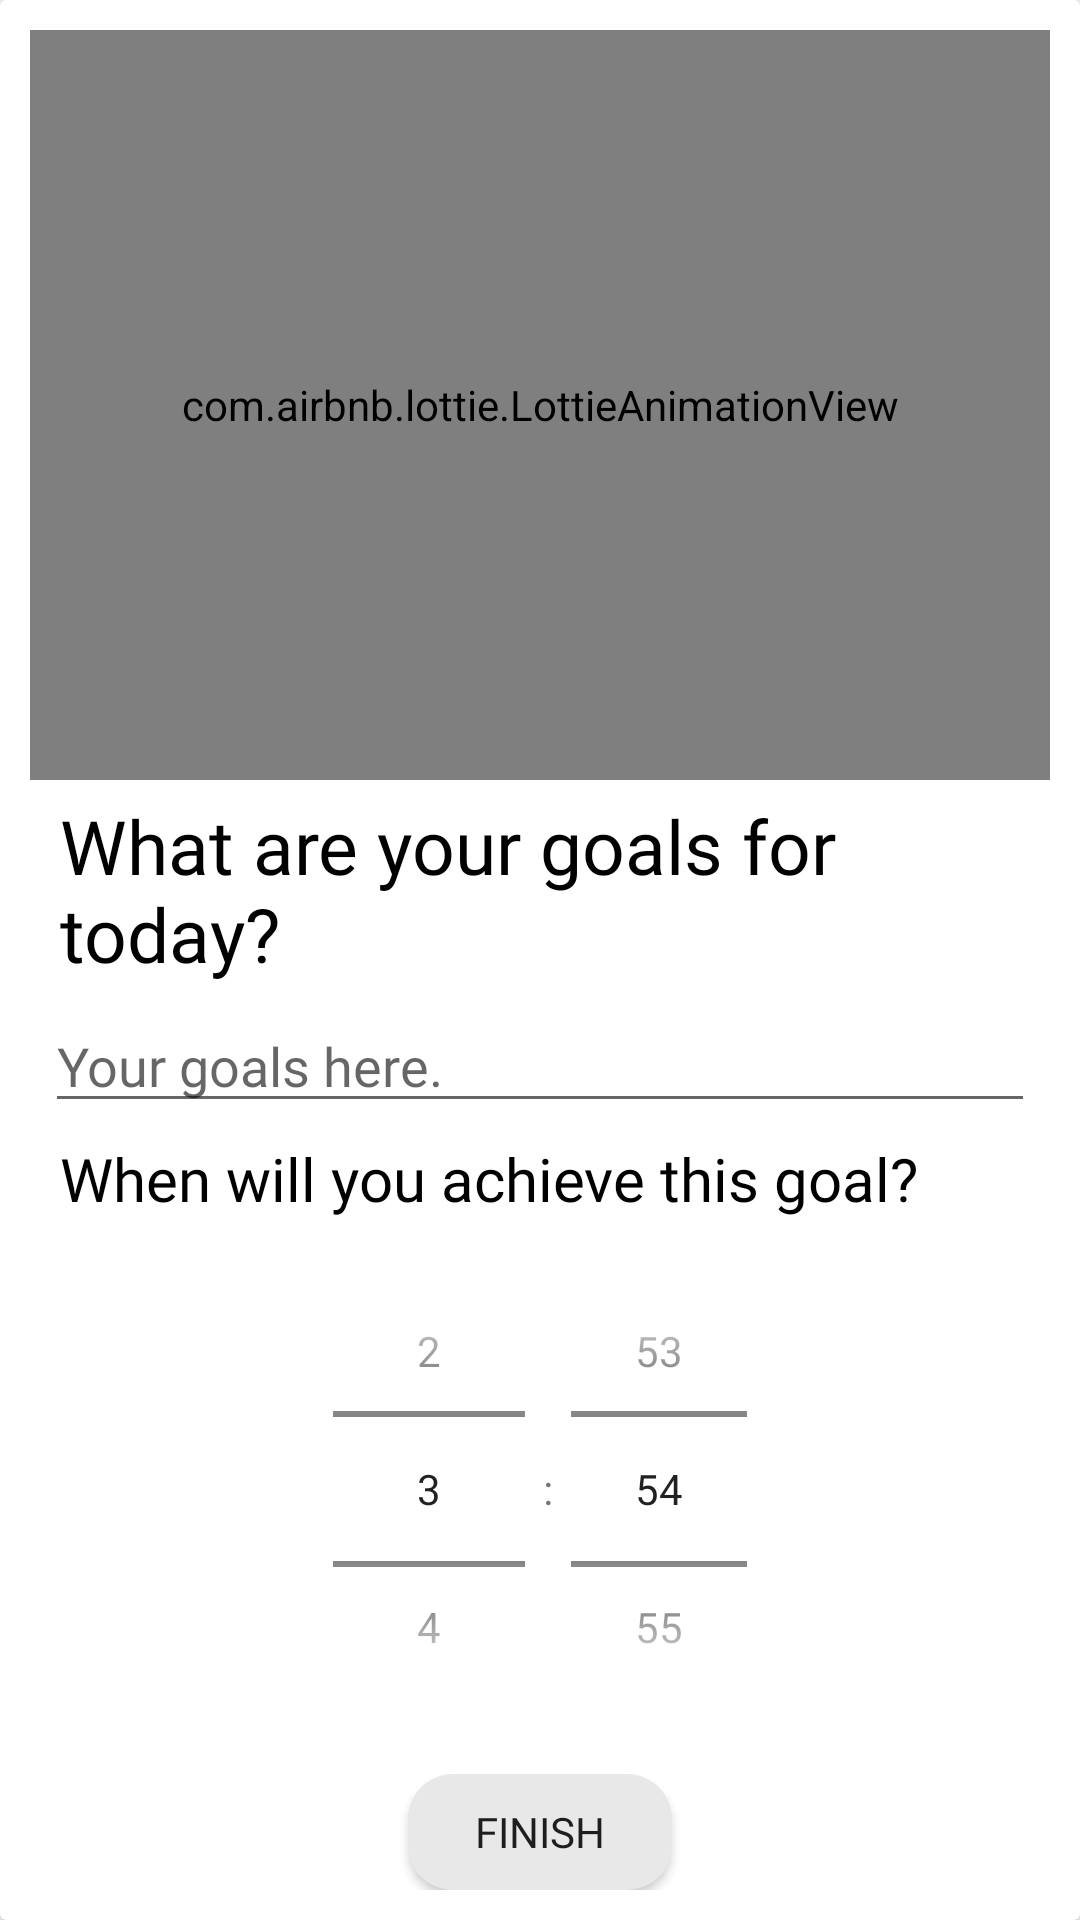

Android layout source for this screen:
<!-- AndroidManifest.xml: application theme Theme.Cheerio -->
<!-- res/layout/add_goals_dialog.xml -->
<?xml version="1.0" encoding="utf-8"?>
<androidx.cardview.widget.CardView xmlns:android="http://schemas.android.com/apk/res/android"
    android:layout_width="match_parent"
    android:layout_height="wrap_content"
    xmlns:app="http://schemas.android.com/apk/res-auto">

    <LinearLayout
        android:layout_width="match_parent"
        android:layout_height="wrap_content"
        android:orientation="vertical"
        android:padding="10dp">

        <com.airbnb.lottie.LottieAnimationView
            android:layout_width="match_parent"
            android:layout_height="250dp"
            app:lottie_rawRes="@raw/goal_setting"
            app:lottie_autoPlay="true"
            app:lottie_loop="true"
            />

        <TextView
            android:layout_width="match_parent"
            android:layout_height="wrap_content"
            android:text="What are your goals for today?"
            android:fontFamily="@font/robot_med"
            android:textSize="25sp"
            android:textColor="@color/black"
            android:padding="5dp"
            android:layout_marginHorizontal="5dp"/>

        <EditText
            android:id="@+id/edt_enter_goals"
            android:layout_width="match_parent"
            android:layout_height="wrap_content"
            android:textColor="@color/light_black"
            android:fontFamily="@font/hvd"
            android:hint="Your goals here."
            android:textSize="18sp"
            android:layout_marginHorizontal="5dp"/>

        <TextView
            android:layout_width="match_parent"
            android:layout_height="wrap_content"
            android:text="When will you achieve this goal?"
            android:fontFamily="@font/robot_med"
            android:textSize="20sp"
            android:textColor="@color/black"
            android:padding="5dp"
            android:layout_marginHorizontal="5dp"/>

        <TimePicker
            android:id="@+id/goal_time"
            android:layout_width="170dp"
            android:layout_height="170dp"
            android:timePickerMode="spinner"
            android:layout_gravity="center"/>


        <Button
            android:id="@+id/btn_finish_goal"
            android:layout_width="wrap_content"
            android:layout_height="wrap_content"
            android:layout_gravity="center"
            android:text="FINISH"
            android:fontFamily="@font/robot_med"
            android:layout_marginTop="10dp"
            android:background="@drawable/button"/>

    </LinearLayout>

</androidx.cardview.widget.CardView>
<!-- resources referenced by this layout -->
<resources>
  <color name="black">#FF000000</color>
  <color name="light_black">#372d38</color>
  <!-- drawable button (drawable) -->
  <?xml version="1.0" encoding="utf-8"?>
  <shape xmlns:android="http://schemas.android.com/apk/res/android">
  
      <solid
          android:color="@color/light_gray"/>
  
      <corners
          android:radius="15dp"/>
  </shape>
  <style name="Theme.Cheerio" parent="Theme.MaterialComponents.DayNight.NoActionBar">
          
          <item name="colorPrimary">@color/purple_500</item>
          <item name="colorPrimaryVariant">@color/purple_700</item>
          <item name="colorOnPrimary">@color/white</item>
          
          <item name="colorSecondary">@color/teal_200</item>
          <item name="colorSecondaryVariant">@color/teal_700</item>
          <item name="colorOnSecondary">@color/black</item>
          
          <item name="android:statusBarColor" tools:targetApi="l">?attr/colorPrimaryVariant</item>
          
      </style>
  <color name="light_gray">#E8E8E8</color>
  <color name="purple_500">#FF6200EE</color>
  <color name="purple_700">#FF3700B3</color>
  <color name="white">#FFFFFFFF</color>
  <color name="teal_200">#FF03DAC5</color>
  <color name="teal_700">#FF018786</color>
</resources>
